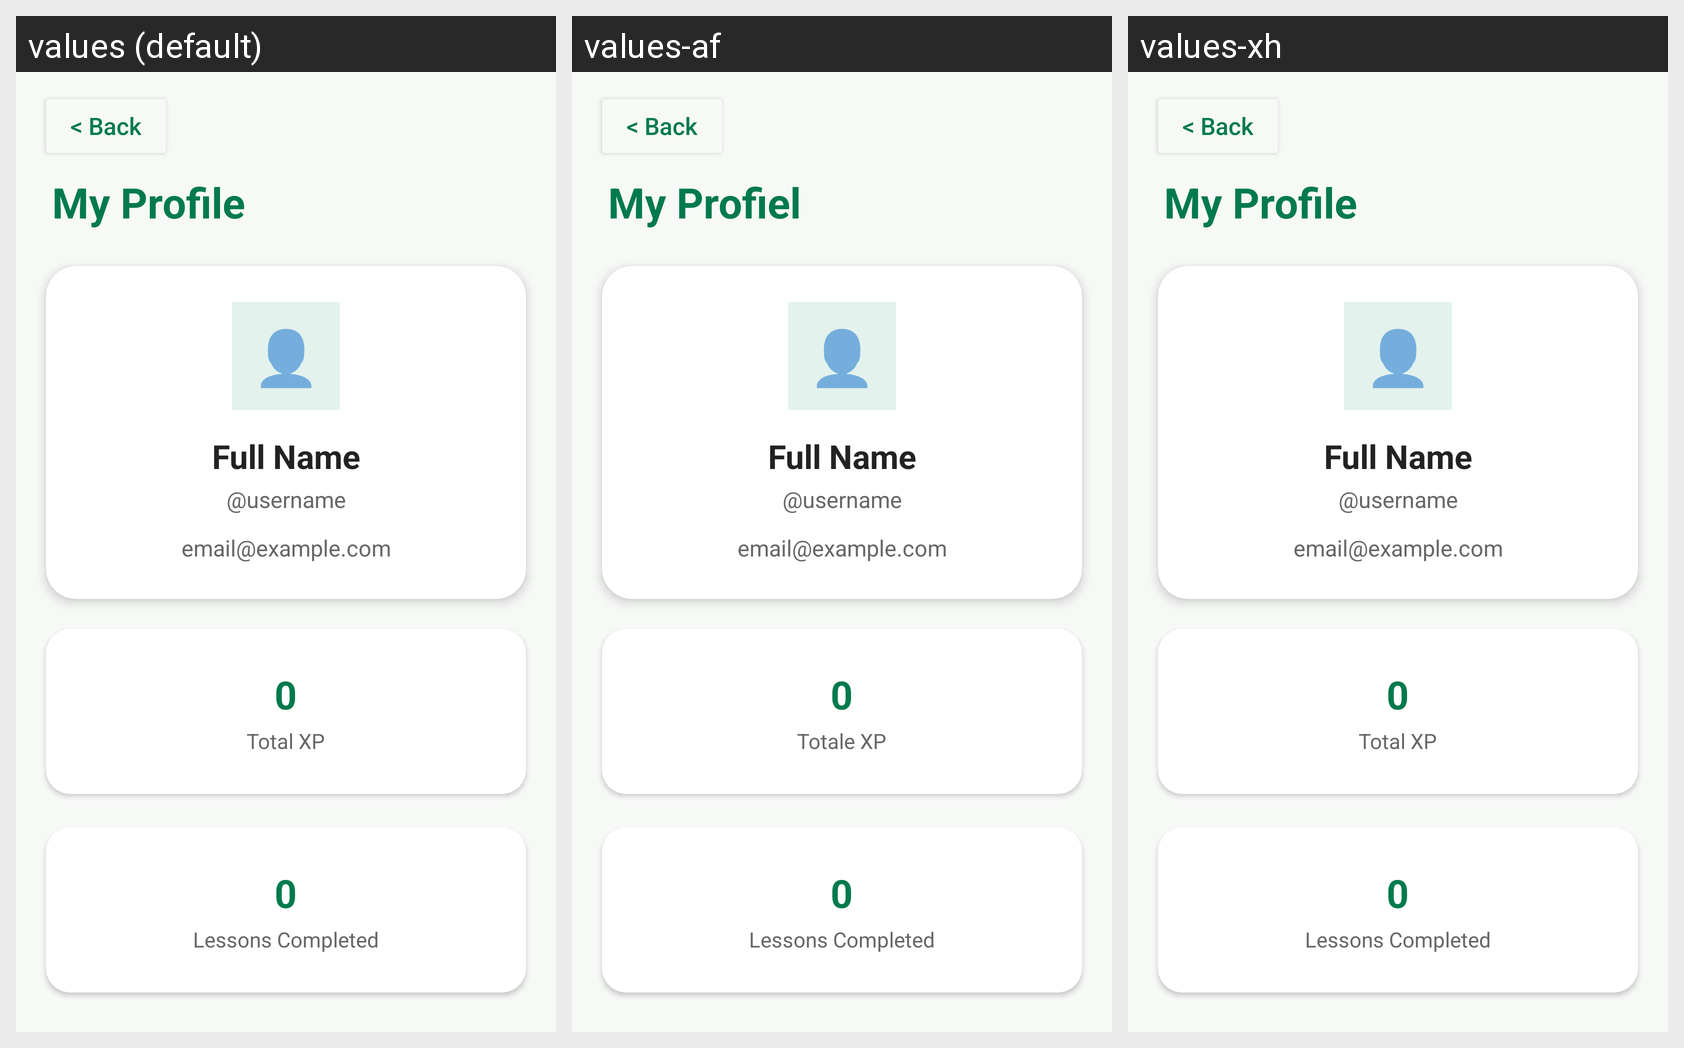

Translations of the strings shown on this Android screen, per locale in the grid:
Android screen res/layout/activity_profile.xml rendered under 3 locales, left to right: values (default), values-af, values-xh. Device: Nexus 5 (rendered at 1080×1920; each locale shown at half size, 540×960, under a caption strip naming it); theme Theme.MzantsiLingo.
Strings drawn on this screen, with the default value and each locale's value (text and hints the layout hard-codes, and strings that could not be matched under every locale, appear in the picture but are not listed):

profile_title
  values: My Profile
  values-af: My Profiel
  values-xh: My Profile  [not translated; the default value is used]

profile_total_xp
  values: Total XP
  values-af: Totale XP
  values-xh: Total XP  [not translated; the default value is used]
